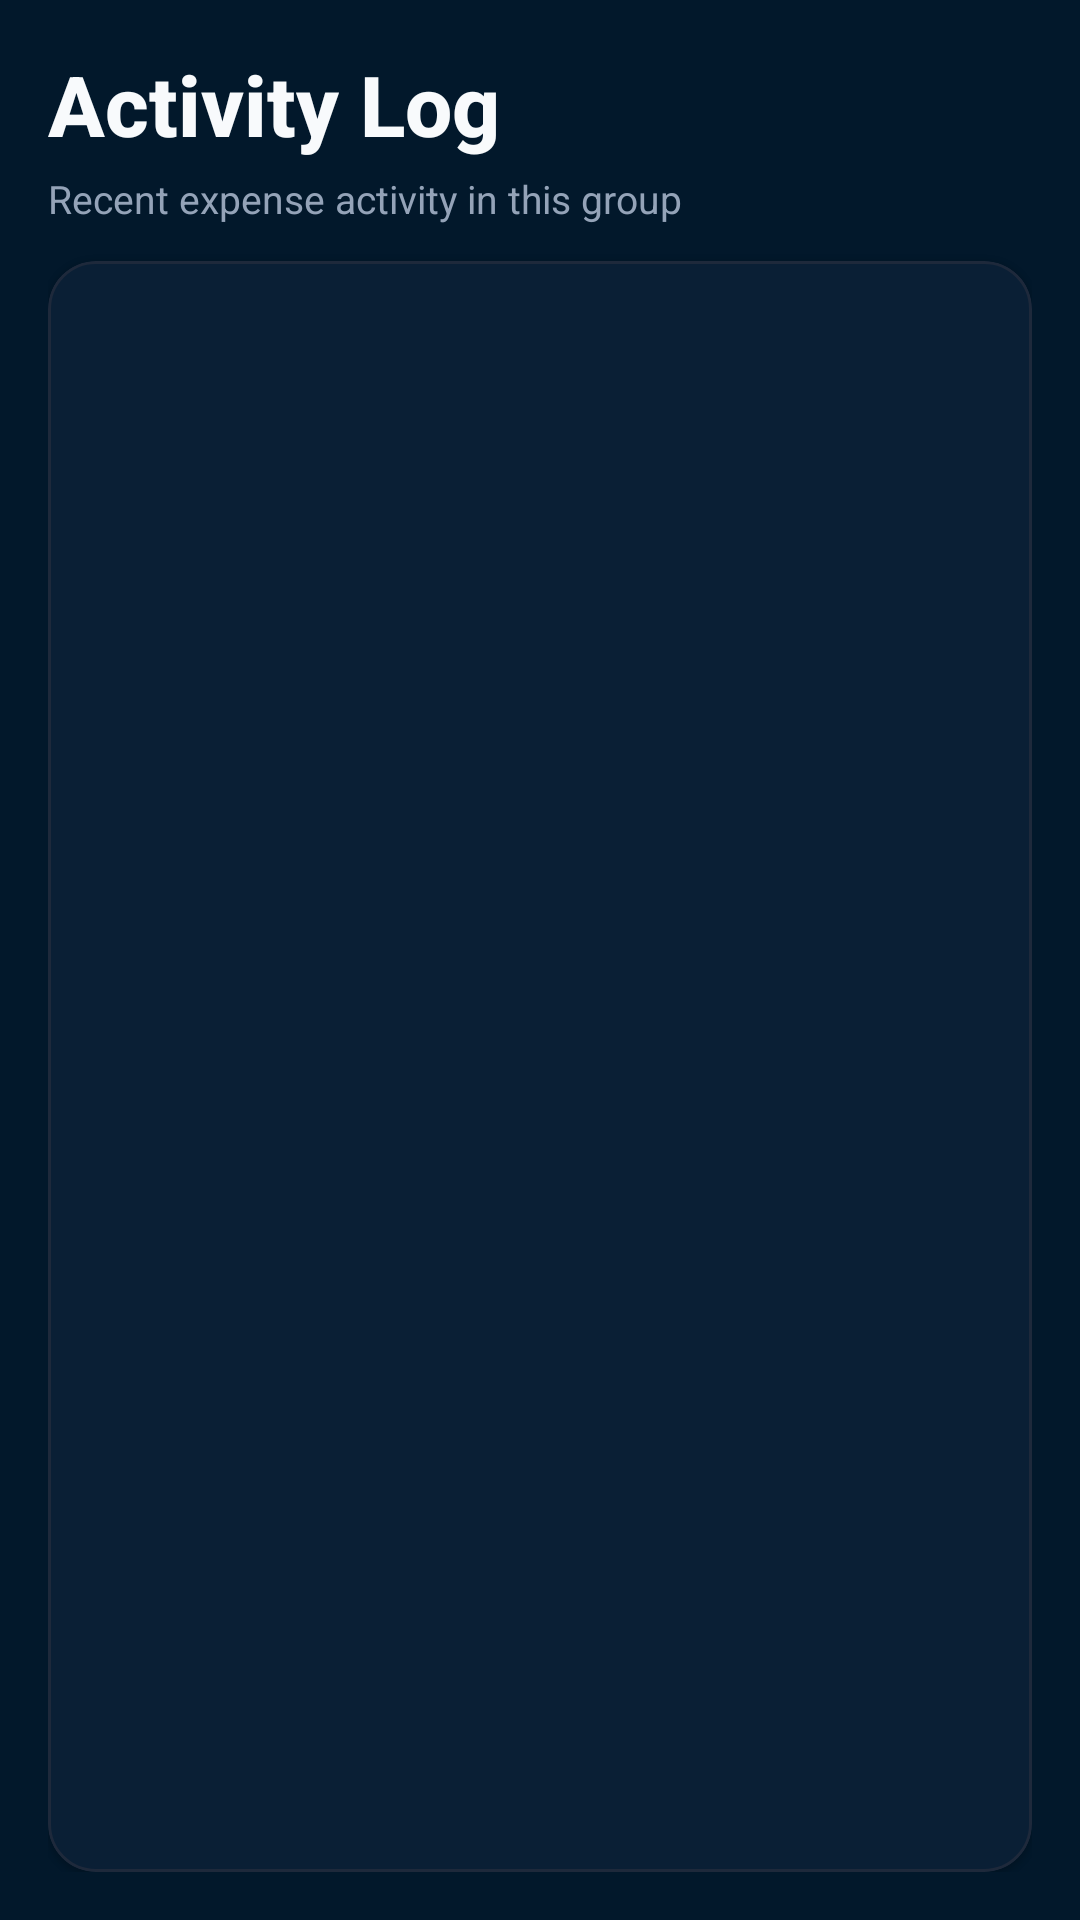

This screen was rendered from an Android layout file. Write that file and the resources it references.
<!-- AndroidManifest.xml: application theme Theme.SmartSplit -->
<!-- res/layout/fragment_activity_log.xml -->
<?xml version="1.0" encoding="utf-8"?>
<androidx.constraintlayout.widget.ConstraintLayout
    xmlns:android="http://schemas.android.com/apk/res/android"
    xmlns:app="http://schemas.android.com/apk/res-auto"
    android:layout_width="match_parent"
    android:layout_height="match_parent"
    android:background="@color/surface"
    android:padding="16dp">

    <TextView
        android:id="@+id/tv_activity_title"
        android:layout_width="0dp"
        android:layout_height="wrap_content"
        android:text="@string/activity_log"
        android:textColor="@color/on_surface"
        android:textSize="28sp"
        android:textStyle="bold"
        android:fontFamily="sans-serif-medium"
        app:layout_constraintTop_toTopOf="parent"
        app:layout_constraintStart_toStartOf="parent"
        app:layout_constraintEnd_toEndOf="parent" />

    <TextView
        android:id="@+id/tv_activity_subtitle"
        android:layout_width="0dp"
        android:layout_height="wrap_content"
        android:layout_marginTop="4dp"
        android:text="@string/activity_log_subtitle"
        android:textColor="@color/on_surface_variant"
        android:textSize="13sp"
        app:layout_constraintTop_toBottomOf="@id/tv_activity_title"
        app:layout_constraintStart_toStartOf="parent"
        app:layout_constraintEnd_toEndOf="parent" />

    <com.google.android.material.card.MaterialCardView
        android:layout_width="0dp"
        android:layout_height="0dp"
        android:layout_marginTop="12dp"
        app:cardBackgroundColor="@color/surface_container"
        app:cardCornerRadius="16dp"
        app:cardElevation="1dp"
        app:strokeColor="@color/outline_variant"
        app:strokeWidth="1dp"
        app:layout_constraintTop_toBottomOf="@id/tv_activity_subtitle"
        app:layout_constraintBottom_toBottomOf="parent"
        app:layout_constraintStart_toStartOf="parent"
        app:layout_constraintEnd_toEndOf="parent">

        <androidx.recyclerview.widget.RecyclerView
            android:id="@+id/rv_activity_log"
            android:layout_width="match_parent"
            android:layout_height="match_parent"
            android:clipToPadding="false"
            android:padding="12dp"
            app:layoutManager="androidx.recyclerview.widget.LinearLayoutManager" />

    </com.google.android.material.card.MaterialCardView>

</androidx.constraintlayout.widget.ConstraintLayout>
<!-- resources referenced by this layout -->
<resources>
  <color name="on_surface">#F8FAFC</color>
  <color name="on_surface_variant">#94A3B8</color>
  <color name="outline_variant">#1E293B</color>
  <color name="surface">#02182B</color>
  <color name="surface_container">#0A1F35</color>
  <string name="activity_log">Activity Log</string>
  <string name="activity_log_subtitle">Recent expense activity in this group</string>
  <color name="primary">#D7263D</color>
  <color name="on_primary">#FFFFFF</color>
  <color name="primary_container">#3D0A11</color>
  <color name="on_primary_container">#FFD8DC</color>
  <color name="secondary">#FF34C759</color>
  <color name="on_secondary">#FFFFFFFF</color>
  <color name="secondary_container">#FFE3F8EA</color>
  <color name="on_secondary_container">#FF0C3B1A</color>
  <color name="tertiary">#FFFF9F0A</color>
  <color name="on_tertiary">#FFFFFFFF</color>
  <color name="tertiary_container">#FFFFF1DE</color>
  <color name="on_tertiary_container">#FF4A2D00</color>
  <color name="surface_variant">#1E293B</color>
  <color name="surface_container_high">#0F253C</color>
  <color name="surface_container_highest">#162D46</color>
  <color name="error">#FFFF3B30</color>
  <color name="on_error">#FFFFFFFF</color>
  <color name="outline">#334155</color>
  <style name="ShapeAppearance.SmartSplit.Small" parent="ShapeAppearance.Material3.SmallComponent">
          <item name="cornerRadius">16dp</item>
      </style>
  <style name="ShapeAppearance.SmartSplit.Medium" parent="ShapeAppearance.Material3.MediumComponent">
          <item name="cornerRadius">24dp</item>
      </style>
  <style name="ShapeAppearance.SmartSplit.Large" parent="ShapeAppearance.Material3.LargeComponent">
          <item name="cornerRadius">32dp</item>
      </style>
</resources>
